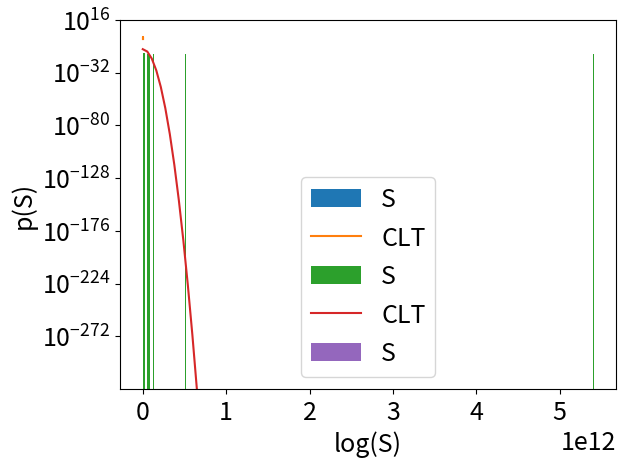

Write the Python code that produced this figure.
import numpy as np
import matplotlib.pyplot as plt
import scipy.stats as stats

# usiamo caratteri leggibili!
plt.rcParams.update({'font.size': 18})

N=2 #numero di variabili da sommare
NR=100000 #numero di realizzazioni

S=np.zeros(NR) # inizializzazione
for i in range(NR):
    S[i]=S[i]+np.sum(np.random.rand(N))/N
    

# Calcoliamo media e varianza
mu_S=np.mean(S)
sigma2_S=np.std(S)
# CLT
mu=0.5
sigma=np.sqrt(1./(12*N))
mu_S,sigma2_S,mu,sigma

# Istogramma
plt.hist(S,bins=100,density=True,label="S")
# Distribuzione teorica CLT
xmin=np.min(S)
xmax=np.max(S)
x = np.linspace(xmin,xmax,101)
g=stats.norm(loc=mu, scale=sigma) 
plt.plot(x, g.pdf(x), label="CLT")
plt.legend()
plt.xlabel("S")
plt.ylabel("p(S)")
plt.show()


N=100 #numero di variabili da sommare
NR=100000 #numero di realizzazioni
a=1.5 #esponente

S=np.zeros(NR) # inizializzazione
for i in range(NR):
    x =np.random.rand(N)
    y=(1-x)**(1/(1-a))
    S[i]=S[i]+np.sum(y)/N

# Calcoliamo media e varianza
mu_S=np.mean(S)
sigma_S=np.std(S)

# Istogramma
plt.hist(S,bins=1000,density=True,label="S", log=True)
# Distribuzione teorica CLT
xmin=np.min(S)
xmax=np.max(S)
x = np.linspace(xmin,xmax,101)
g=stats.norm(loc=mu_S, scale=sigma_S) 
plt.plot(x, g.pdf(x), label="CLT")
plt.legend()
plt.xlabel("S")
plt.ylabel("p(S)")
plt.show()

# calcoliamo il logaritmo di S
logS=np.log(S)

# Istogramma del log in scala log
plt.hist(logS,bins=1000,density=True,label="S", log=True)
plt.legend()
plt.xlabel("log(S)")
plt.ylabel("p(S)")
plt.show()

